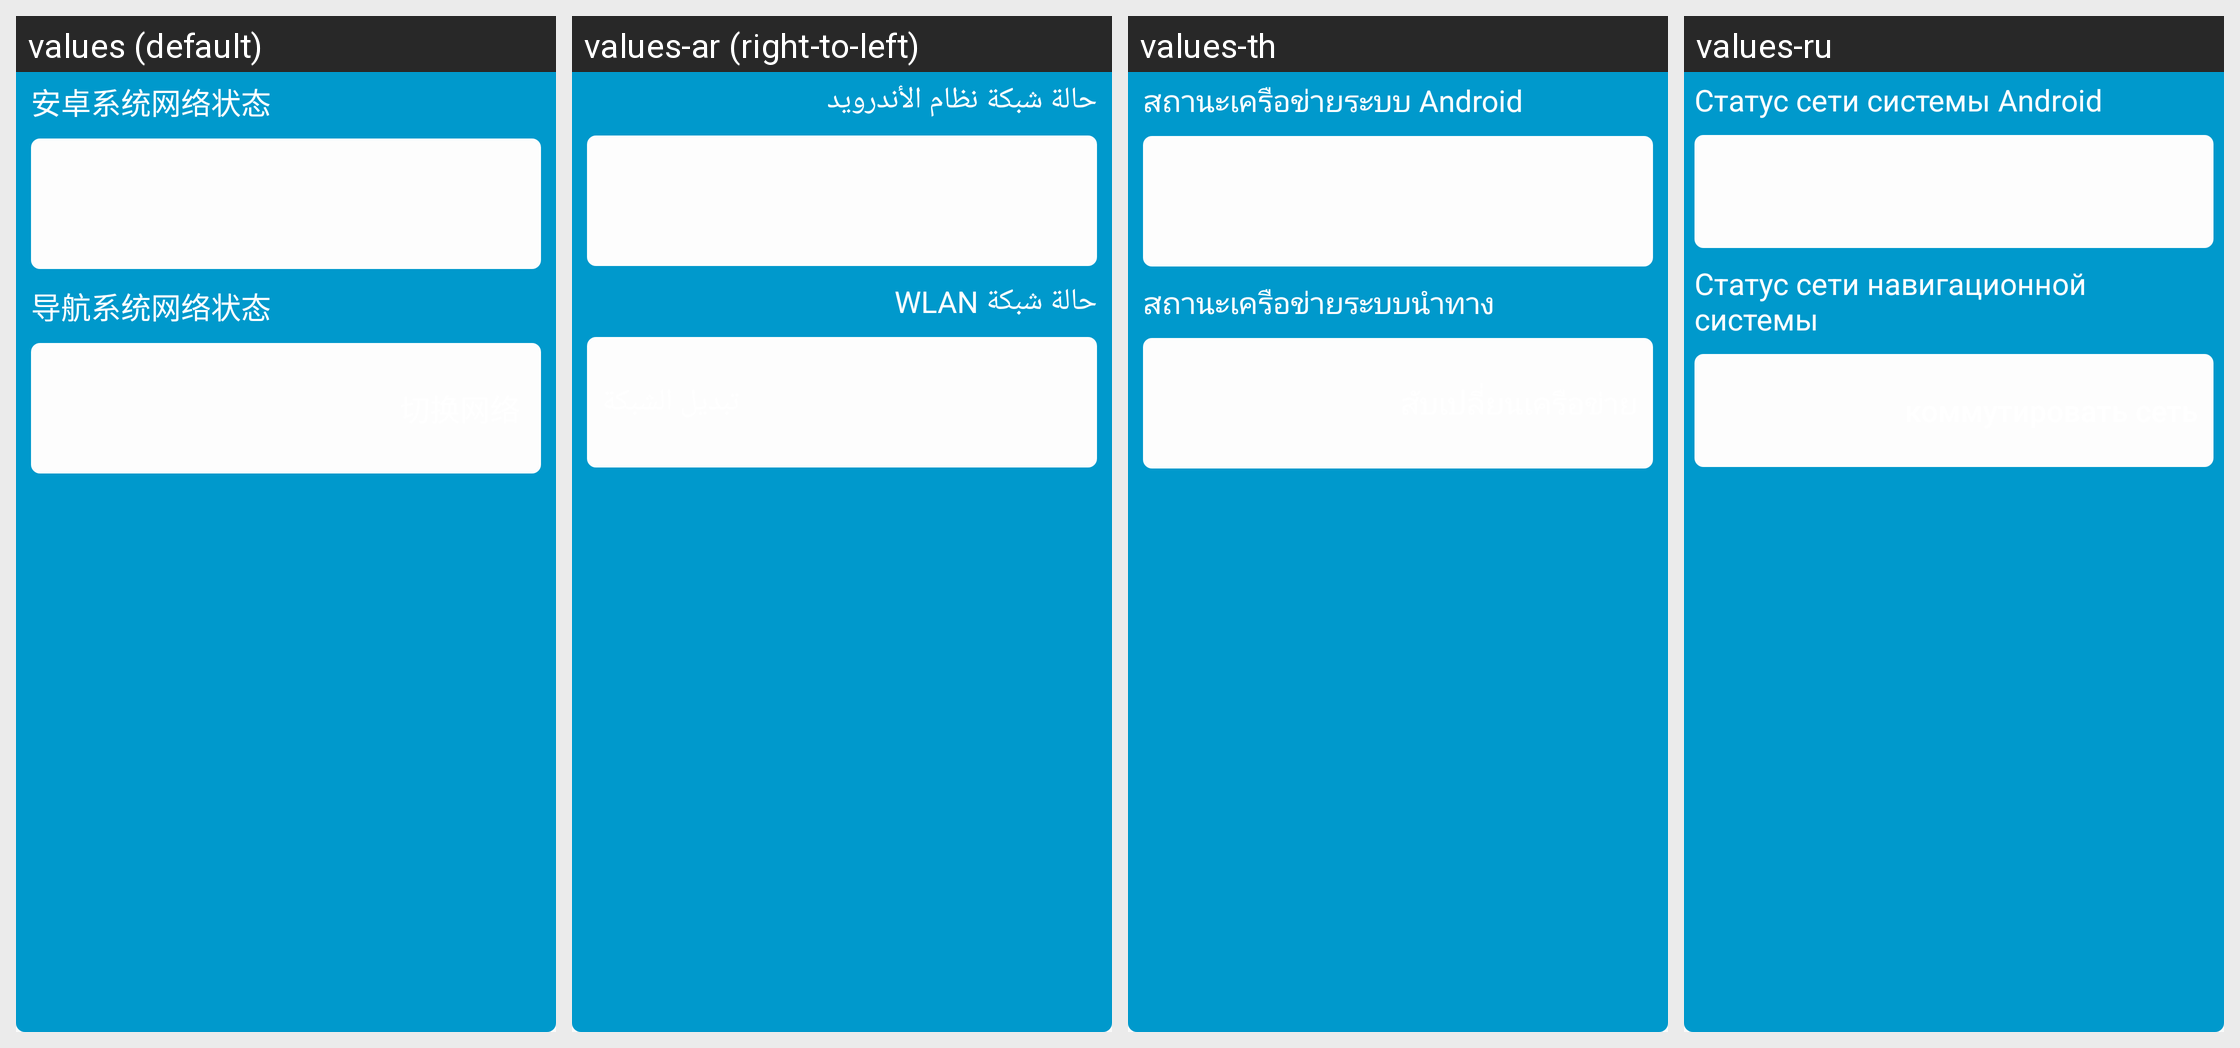

Here is an Android app screen in its default locale and in the app's own translations. Write out the translated-string differences for the strings that appear on this screen.
Android screen res/layout/layout_wlan_status_content.xml rendered under 4 locales, left to right: values (default), values-ar (right-to-left), values-th, values-ru. Device: Nexus 5 (rendered at 1080×1920; each locale shown at half size, 540×960, under a caption strip naming it); theme Theme.DeligoRobot.
Other locales in the repository, not shown: values-de, values-en, values-es, values-fr, values-hu, values-ja, values-ko, values-nl, values-pl, values-pt, values-sk, values-vi, values-zh-rHK.
Strings drawn on this screen, with the default value and each locale's value (text and hints the layout hard-codes, and strings that could not be matched under every locale, appear in the picture but are not listed):

text_current_android_wlan_status
  values: 安卓系统网络状态
  values-ar: حالة شبكة نظام الأندرويد
  values-th: สถานะเครือข่ายระบบ Android
  values-ru: Статус сети системы Android

text_current_navigation_wlan_status
  values: 导航系统网络状态
  values-ar: حالة شبكة WLAN
  values-th: สถานะเครือข่ายระบบนำทาง
  values-ru: Статус сети навигационной системы
